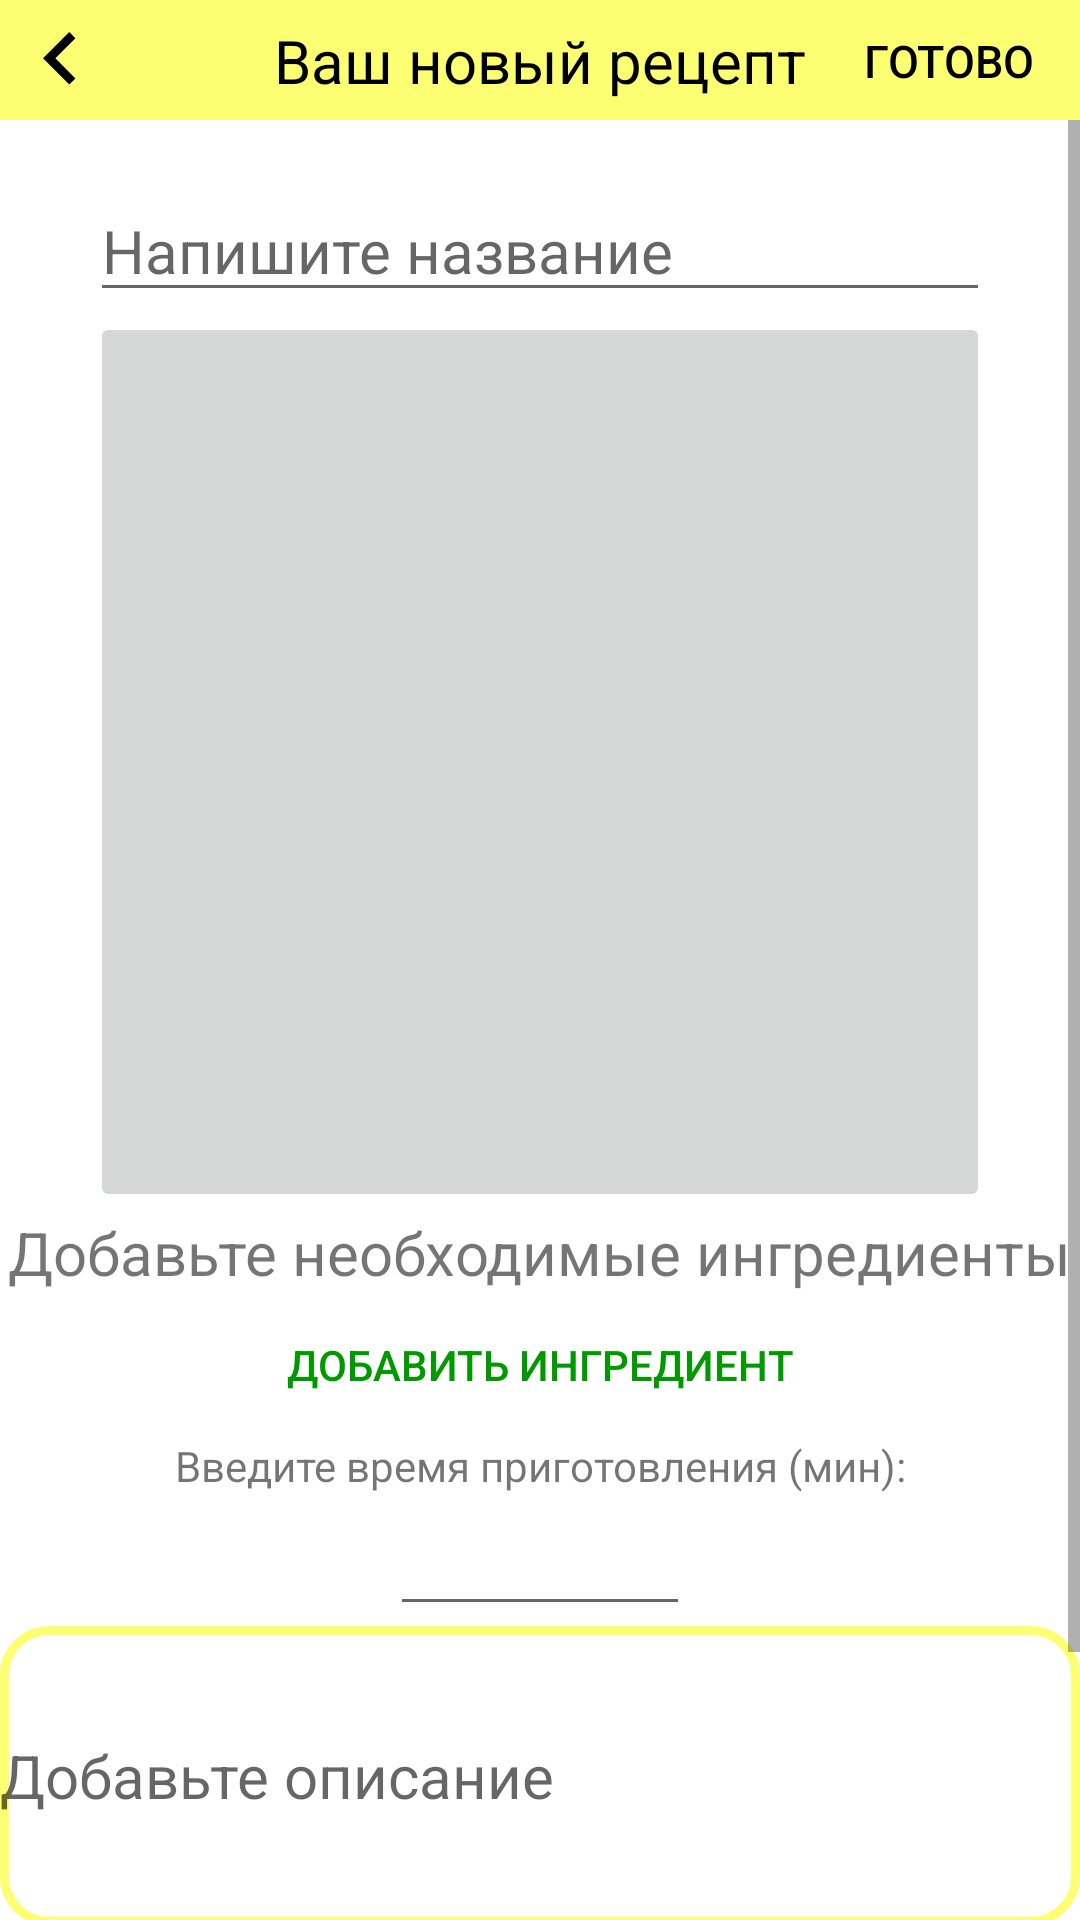

Layout XML and referenced resources for this Android screen:
<!-- AndroidManifest.xml: application theme MyTheme -->
<!-- res/layout/fragment_create_recipe.xml -->
<?xml version="1.0" encoding="utf-8"?>
<androidx.constraintlayout.widget.ConstraintLayout
        xmlns:android="http://schemas.android.com/apk/res/android"
        xmlns:tools="http://schemas.android.com/tools"
        xmlns:app="http://schemas.android.com/apk/res-auto"
        android:layout_width="match_parent"
        android:layout_height="match_parent"
        android:background="@color/white"
        android:id="@+id/fragmentCreateRecipe"
        tools:context=".FragmentCreateRecipe"
    >

    <com.google.android.material.appbar.AppBarLayout
        android:id="@+id/appBarLayout"
        android:layout_width="match_parent"
        android:layout_height="40dp"
        app:layout_constraintTop_toTopOf="parent"
        >
        <androidx.constraintlayout.widget.ConstraintLayout
            android:layout_width="match_parent"
            android:layout_height="match_parent">

            <ImageButton
                android:id="@+id/backB"
                android:layout_width="40dp"
                android:layout_height="40dp"
                android:src="@drawable/ic_arrow_left"
                android:background="@color/yellowBanana"
                app:layout_constraintLeft_toLeftOf="parent"
                app:layout_constraintBottom_toBottomOf="parent"
                app:layout_constraintTop_toTopOf="parent"
                />

            <Button
                android:id="@+id/readyB"
                android:layout_width="wrap_content"
                android:layout_height="wrap_content"
                android:text="@string/isReady_ru"
                android:textSize="15sp"
                android:textAllCaps="false"
                android:textColor="@color/black"
                android:backgroundTint="@color/musulmanGreen"
                style="@style/Widget.AppCompat.Button.Borderless"
                app:layout_constraintTop_toTopOf="parent"
                app:layout_constraintBottom_toBottomOf="parent"
                app:layout_constraintRight_toRightOf="parent"

                />

            <TextView
                android:id="@+id/string1"
                android:layout_width="wrap_content"
                android:layout_height="wrap_content"
                android:text="Ваш новый рецепт"
                android:textSize="20sp"
                android:textColor="@color/black"
                app:layout_constraintRight_toRightOf="parent"
                app:layout_constraintLeft_toLeftOf="parent"
                app:layout_constraintTop_toTopOf="parent"
                app:layout_constraintBottom_toBottomOf="parent"
            />
        </androidx.constraintlayout.widget.ConstraintLayout>
    </com.google.android.material.appbar.AppBarLayout>

    <ScrollView
        android:layout_width="match_parent"
        android:layout_height="wrap_content"
        app:layout_constraintTop_toBottomOf="@id/appBarLayout"
        android:id="@+id/scrollView">

        <androidx.constraintlayout.widget.ConstraintLayout
            android:layout_width="match_parent"
            android:layout_height="match_parent"
            android:id="@+id/constraintLayoutInScrollView">

            <EditText
                android:id="@+id/writeName"
                android:layout_width="300dp"
                android:layout_height="wrap_content"
                android:layout_marginTop="20dp"
                android:maxLength="30"
                android:hint="@string/WriteName_ru"
                android:textSize="20sp"
                app:layout_constraintLeft_toLeftOf="parent"
                app:layout_constraintRight_toRightOf="parent"
                app:layout_constraintTop_toTopOf="parent" />

        <ImageButton
            android:id="@+id/loadImgB"
            android:layout_width="300dp"
            android:layout_height="300dp"
            android:scaleType="centerCrop"
            android:src="@drawable/ic_load_img"
            app:layout_constraintLeft_toLeftOf="parent"
            app:layout_constraintRight_toRightOf="parent"
            app:layout_constraintTop_toBottomOf="@id/writeName" />

       
            <TextView
                android:id="@+id/addIngredientsTW"
                android:layout_width="wrap_content"
                android:layout_height="wrap_content"
                android:text="@string/AddIngredients_ru"
                android:textSize="20sp"
                app:layout_constraintTop_toBottomOf="@id/loadImgB"
                app:layout_constraintLeft_toLeftOf="parent"
                app:layout_constraintRight_toRightOf="parent"
                />

         <androidx.recyclerview.widget.RecyclerView
             android:id="@+id/listOfIngredients"
             android:layout_width="match_parent"
             android:layout_height="wrap_content"
             app:layout_constraintTop_toBottomOf="@id/addIngredientsTW"
             app:layoutManager="androidx.recyclerview.widget.LinearLayoutManager"/>


            <Button
                android:id="@+id/addIngredientB"
                android:layout_width="wrap_content"
                android:layout_height="wrap_content"
                style="@style/Widget.AppCompat.Button.Borderless"
                android:text="@string/AddIngredient_ru"
                android:textColor="@color/musulmanGreen"
                app:layout_constraintTop_toBottomOf="@id/listOfIngredients"
                app:layout_constraintLeft_toLeftOf="parent"
                app:layout_constraintRight_toRightOf="parent"
                />

            <TextView
                android:id="@+id/timeTV"
                android:layout_width="wrap_content"
                android:layout_height="wrap_content"
                android:text="@string/EnterCookingTime_ru"
                app:layout_constraintTop_toBottomOf="@id/addIngredientB"
                app:layout_constraintLeft_toLeftOf="parent"
                app:layout_constraintRight_toRightOf="parent"/>

            <EditText
                android:id="@+id/inputTimeET"
                android:layout_width="100dp"
                android:layout_height="wrap_content"
                android:textSize="20sp"
                android:maxLength="4"
                android:gravity="center_horizontal"
                android:inputType="number"
                app:layout_constraintTop_toBottomOf="@id/timeTV"
                app:layout_constraintLeft_toLeftOf="parent"
                app:layout_constraintRight_toRightOf="parent"
                />

            <EditText
                android:id="@+id/descriptionET"
                android:layout_width="match_parent"
                android:layout_height="100dp"
                android:hint="@string/AddDescription_ru"
                android:textSize="20sp"
                android:maxLength="1000"
                android:background="@drawable/add_ingredient_shape"
                app:layout_constraintTop_toBottomOf="@id/inputTimeET"
                app:layout_constraintLeft_toLeftOf="parent"
                />

            <FrameLayout
                android:layout_width="match_parent"
                android:layout_height="200dp"
                app:layout_constraintTop_toBottomOf="@id/descriptionET"/>

        </androidx.constraintlayout.widget.ConstraintLayout>


    </ScrollView>


</androidx.constraintlayout.widget.ConstraintLayout>
<!-- resources referenced by this layout -->
<resources>
  <color name="black">#FF000000</color>
  <color name="musulmanGreen">#009900</color>
  <color name="white">#FFFFFFFF</color>
  <color name="yellowBanana">#fdff72</color>
  <!-- drawable add_ingredient_shape (drawable) -->
  <?xml version="1.0" encoding="utf-8"?>
  <shape xmlns:android="http://schemas.android.com/apk/res/android"
      android:shape="rectangle"
      android:id="@+id/shapeForAddIngredient"
      >
      <stroke android:width="3dp"
  
          android:color="@color/yellowBanana"/>
      <corners
          android:radius="15dp"
          />
  </shape>
  <!-- drawable ic_arrow_left (drawable-v24) -->
  <?xml version="1.0" encoding="utf-8"?>
  <vector android:height="35dp"
      android:tint="@color/black"
      android:viewportHeight="24.0"
      android:viewportWidth="24.0"
      android:width="35dp"
      xmlns:android="http://schemas.android.com/apk/res/android">
      <path android:fillColor="@color/white" android:pathData="M15.41,16.09l-4.58,-4.59 4.58,-4.59L14,5.5l-6,6 6,6z"/>
  </vector>
  <string name="AddDescription_ru">Добавьте описание</string>
  <string name="AddIngredient_ru">Добавить ингредиент</string>
  <string name="AddIngredients_ru">Добавьте необходимые ингредиенты</string>
  <string name="EnterCookingTime_ru">Введите время приготовления (мин):</string>
  <string name="WriteName_ru">Напишите название</string>
  <string name="isReady_ru">ГОТОВО</string>
  <style name="MyTheme" parent="Theme.AppCompat.Light.NoActionBar">
          <item name="colorPrimary">@color/yellowBanana</item>
      </style>
</resources>
